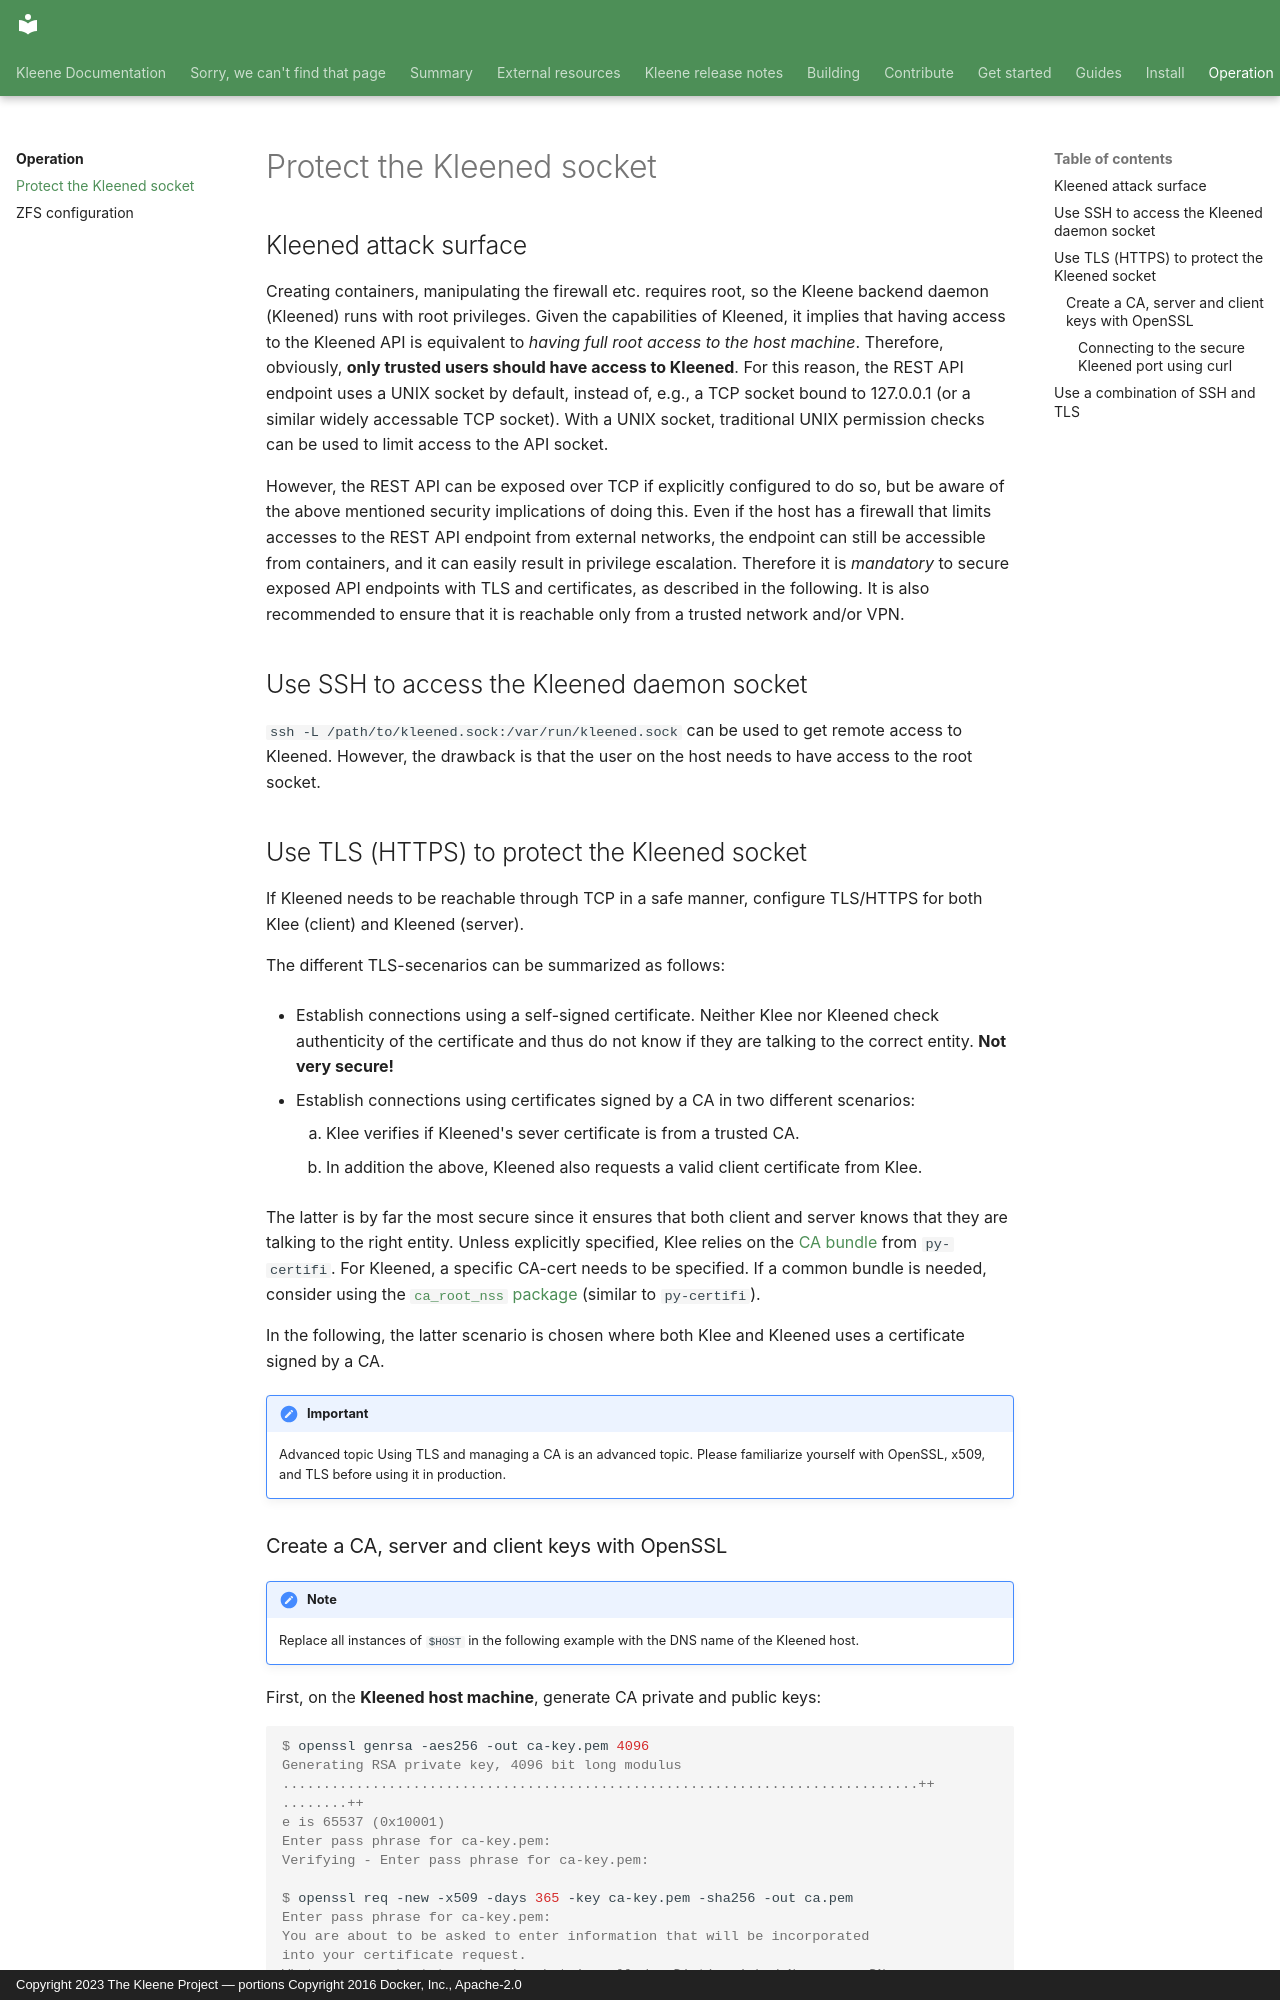

repository: kleene-project/docs · page: operation/protect-access/index.html · generator: mkdocs · copyright: Copyright 2023 The Kleene Project — portions Copyright 2016 Docker, Inc., Apache-2.0

---
description: How to setup and run Kleene with SSH or HTTPS
title: Protect the Kleened socket
---

## Kleened attack surface

Creating containers, manipulating the firewall etc. requires root, so the
Kleene backend daemon (Kleened) runs with root privileges.
Given the capabilities of Kleened, it implies that having access to the Kleened API
is equivalent to *having full root access to the host machine*. Therefore, obviously,
**only trusted users should have access to Kleened**.
For this reason, the REST API endpoint uses a UNIX socket by default,
instead of, e.g., a TCP socket bound to 127.0.0.1 (or a similar widely accessable
TCP socket). With a UNIX socket, traditional UNIX permission checks can be used to
limit access to the API socket.

However, the REST API can be exposed over TCP if explicitly configured to do so,
but be aware of the above mentioned security implications of doing this.
Even if the host has a firewall that limits accesses to the REST API
endpoint from external networks, the endpoint can still be accessible
from containers, and it can easily result in privilege escalation.
Therefore it is *mandatory* to secure exposed API endpoints with
TLS and certificates, as described in the following.
It is also recommended to ensure that it is reachable only from a trusted
network and/or VPN.

## Use SSH to access the Kleened daemon socket

`ssh -L /path/to/kleened.sock:/var/run/kleened.sock` can be used to get
remote access to Kleened. However, the drawback is that the user on the
host needs to have access to the root socket.

## Use TLS (HTTPS) to protect the Kleened socket

If Kleened needs to be reachable through TCP in a safe manner,
configure TLS/HTTPS for both Klee (client) and Kleened (server).

The different TLS-secenarios can be summarized as follows:

- Establish connections using a self-signed certificate. Neither Klee nor
  Kleened check authenticity of the certificate and thus do not know if they are talking
  to the correct entity. **Not very secure!**

- Establish connections using certificates signed by a CA in two different
  scenarios:
    1. Klee verifies if Kleened's sever certificate is from a trusted CA.
    2. In addition the above, Kleened also requests a valid client certificate from Klee.

  The latter is by far the most secure since it ensures that both client and
  server knows that they are talking to the right entity. Unless explicitly
  specified, Klee relies on the [CA bundle](https://pypi.org/project/certifi/) from `py-certifi`.
  For Kleened, a specific CA-cert needs to be specified. If a common bundle is needed,
  consider using the [`ca_root_nss` package](https://www.freshports.org/security/ca_root_nss/)
  (similar to `py-certifi`).

In the following, the latter scenario is chosen where both Klee and Kleened uses
a certificate signed by a CA.

!!! important
    Advanced topic
    Using TLS and managing a CA is an advanced topic. Please familiarize yourself
    with OpenSSL, x509, and TLS before using it in production.
